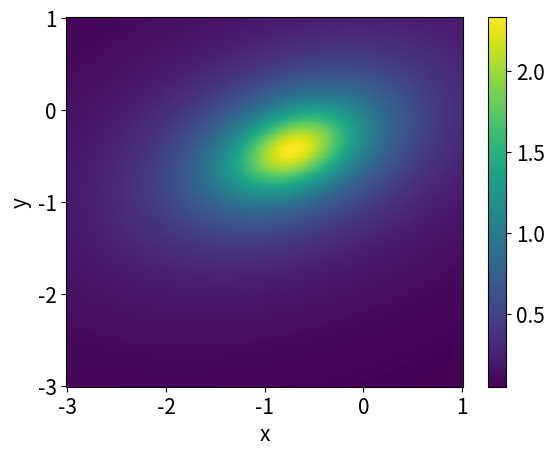

Here is the Python script that generated this plot:
"""
Dette skriptet plottar ein funksjon av to variable som eit fargekart.
Funksjonsuttrykket og grensene for x og y er hardkoda i 
starten av skriptet.
"""

# Bibliotek
import numpy as np
import matplotlib.pyplot as plt 

# Funksjon som vi vil plotte
def funk(x,y):
    return 1/(x**2-x*y+2*y**2+x+y+1)

# Grenser for x og y (hardkoda)
xMin = -3
xMax = 1
yMin = -3
yMax = 1

# Vektorar og matriser med funksjonsverdiar 
# Vi brukar 200 punkt både for x og y
x = np.linspace(xMin, xMax, 200)
y = np.linspace(yMin, yMax, 200)
X, Y = np.meshgrid(x, y)

# Matrise med z-verdiar
Z = funk(X, Y)

# Plottar funksjonen som fargekart
plt.figure(1)
plt.clf()
plt.rc('xtick', labelsize=15) 
plt.rc('ytick', labelsize=15) 
plt.pcolormesh(X, Y, Z, shading = 'auto')
# Set på søyle som viser fargekodinga
plt.xlabel('x', fontsize = 15)
plt.ylabel('y', fontsize = 15)
plt.colorbar()
plt.show()